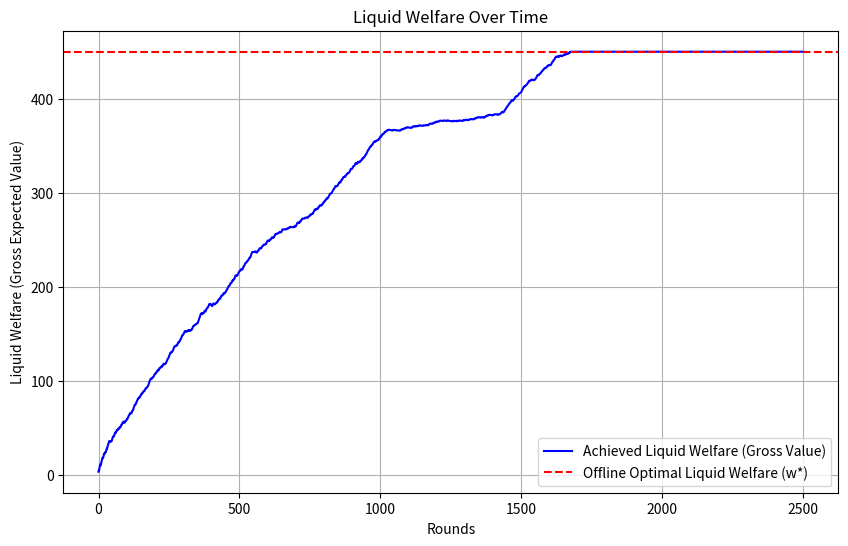
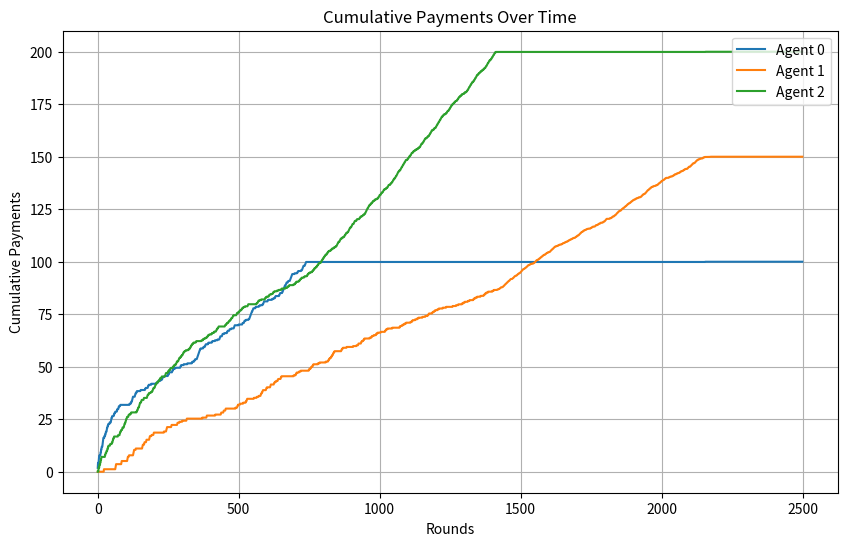
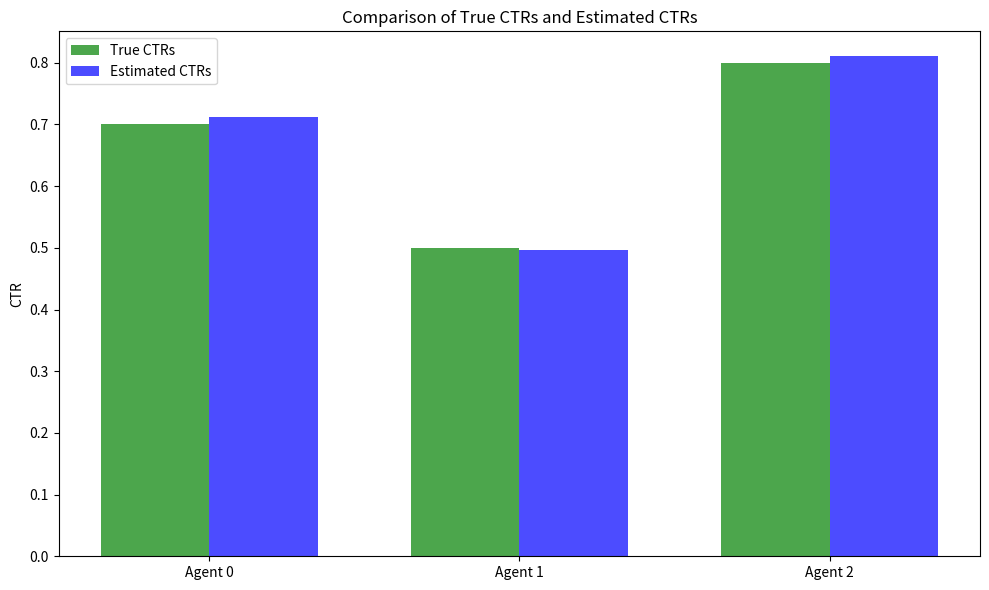

Source code (Python) for these figures, in order:
import numpy as np
from numpy import log, sqrt
import matplotlib.pyplot as plt
from scipy.optimize import linprog

class BudgetPacingUCBCTR:
    def __init__(self, num_agents, budgets, valuations, epsilon, T, mu_bar, true_ctrs):
        """
        Inputs:
          num_agents: number of agents n
          budgets: list or array of budgets [B₁, ..., Bₙ]
          valuations: list or array of valuations [v₁, ..., vₙ]
          epsilon: pacing step-size (scalar for all agents)
          T: time horizon (number of rounds)
          mu_bar: upper bound on pacing multipliers
          true_ctrs: list or array of true CTRs [ρ₁, ..., ρₙ]
        """
        self.n = num_agents
        self.budgets = np.array(budgets, dtype=float)
        self.valuations = np.array(valuations, dtype=float)
        self.T = T
        self.epsilon = epsilon
        self.mu_bar = mu_bar
        self.true_ctrs = np.array(true_ctrs, dtype=float)

        self.mu = np.zeros(self.n)

        self.remaining_budget = self.budgets.copy()

        self.N = np.ones(self.n)  
        self.rho_hat = np.zeros(self.n)
        for k in range(self.n):

            click = np.random.rand() < self.true_ctrs[k]
            self.rho_hat[k] = 1.0 if click else 0.0

        self.allocations = np.zeros((self.n, T))  
        self.payments = np.zeros((self.n, T))       
        self.mu_history = np.zeros((self.n, T))       
        self.liquid_welfare = []  

    def run(self):
        for t in range(self.T):

            tilde_rho = self.rho_hat + sqrt(3 * log(self.T) / (2 * self.N))

            bids = np.zeros(self.n)
            for k in range(self.n):
                v_prime = self.valuations[k] * tilde_rho[k]
                bids[k] = min(v_prime / (1 + self.mu[k]), self.remaining_budget[k])

            effective_bids = tilde_rho * bids
            sorted_idx = np.argsort(effective_bids)[::-1]
            winner = sorted_idx[0]
            if len(sorted_idx) > 1:
                Q2 = effective_bids[sorted_idx[1]]
            else:
                Q2 = effective_bids[winner]

            z = np.zeros(self.n)
            for k in range(self.n):
                if k == winner:

                    clicked = (np.random.rand() < self.true_ctrs[k])
                    z[k] = (Q2 / tilde_rho[k]) if clicked else 0.0
                    self.N[k] += 1
                    self.rho_hat[k] = (1 - 1/self.N[k]) * self.rho_hat[k] + (1.0 if clicked else 0.0) / self.N[k]
                else:
                    z[k] = 0.0

            for k in range(self.n):
                update = self.mu[k] - self.epsilon * (self.budgets[k] / self.T - z[k])
                self.mu[k] = np.clip(update, 0, self.mu_bar)
                self.mu_history[k, t] = self.mu[k]
                self.remaining_budget[k] -= z[k]
                if self.remaining_budget[k] < 0:
                    self.remaining_budget[k] = 0.0
                if z[k] > 0:
                    self.allocations[k, t] = 1
                    self.payments[k, t] = z[k]

            lw = 0.0
            for k in range(self.n):
                impressions_allocated = np.sum(self.allocations[k, :t+1])
                value_k = impressions_allocated * (tilde_rho[k] * self.valuations[k])
                lw += min(self.budgets[k], value_k)
            self.liquid_welfare.append(lw)

        return self.allocations

    def compute_optimal_liquid_welfare(self):
        """
        Compute the offline optimal liquid welfare w*.
        We assume that if agent i is allocated x_i impressions,
        the expected value per impression is (rho_i * v_i),
        where rho_i is taken as the final CTR estimate (self.rho_hat).
        The LP is:

            maximize   sum_i (rho_i * v_i) * x_i
            subject to (rho_i * v_i) * x_i <= B_i   for each agent i,
                       sum_i x_i <= T,
                       x_i >= 0.

        Returns:
          w_star: Optimal liquid welfare (gross expected value).
          x_opt:  Optimal impression allocations (per agent).
        """
        ctr = self.rho_hat  
        valuations = self.valuations
        budgets = self.budgets
        T = self.T
        n = self.n

        value_per_impression = ctr * valuations
        c = -value_per_impression

        A_ub = []
        b_ub = []
        for i in range(n):
            constraint = np.zeros(n)
            constraint[i] = value_per_impression[i]
            A_ub.append(constraint)
            b_ub.append(budgets[i])
        A_ub.append(np.ones(n))
        b_ub.append(T)

        bounds = [(0, T) for _ in range(n)]
        result = linprog(c, A_ub=A_ub, b_ub=b_ub, bounds=bounds, method='highs')
        if result.success:
            x_opt = result.x
            w_star = -result.fun
            return w_star, x_opt
        else:
            raise Exception("Offline LP did not converge.")

num_agents = 3
budgets = [100, 150, 200]
valuations = [0.8, 0.7, 0.6]
epsilon = 0.025
T = 2500
mu_bar = 1.0
true_ctrs = [0.7, 0.50, 0.8]  

pacing_algo = BudgetPacingUCBCTR(num_agents, budgets, valuations, epsilon, T, mu_bar, true_ctrs)
allocations = pacing_algo.run()

print("Final CTR Estimates:", pacing_algo.rho_hat)
print("Final Pacing Multipliers:", pacing_algo.mu)
print("Remaining Budgets:", pacing_algo.remaining_budget)

w_star, x_opt = pacing_algo.compute_optimal_liquid_welfare()
print("Achieved Liquid Welfare:", pacing_algo.liquid_welfare[-1])
print("Offline Optimal Liquid Welfare:", w_star)
print("Optimal Impression Allocations:", x_opt)

total_revenue = np.sum(pacing_algo.payments)
print("Total Revenue:", total_revenue)

actual_regret = w_star - total_revenue
print("Actual Revenue Regret:", actual_regret)

true_ctrs_arr = np.array(true_ctrs)
prod = true_ctrs_arr * np.array(valuations)
sorted_prod = np.sort(prod)

if num_agents >= 2:
    smax = sorted_prod[-2]
else:
    smax = sorted_prod[-1]
K = smax  

c = 3

term1 = 0.0
for k in range(num_agents):
    term1 += np.sqrt((2 * c * T * np.log(2 * num_agents * T)) / true_ctrs[k])

term2 = num_agents / epsilon

theoretical_bound = K * term1 + K * mu_bar * term2 + K / T
print("Theoretical Regret Bound:", theoretical_bound)

plt.figure(figsize=(10, 6))
plt.plot(range(len(pacing_algo.liquid_welfare)), pacing_algo.liquid_welfare, label="Achieved Liquid Welfare (Gross Value)", color="blue")
plt.axhline(y=w_star, color="red", linestyle="--", label="Offline Optimal Liquid Welfare (w*)")
plt.xlabel("Rounds")
plt.ylabel("Liquid Welfare (Gross Expected Value)")
plt.title("Liquid Welfare Over Time")
plt.legend()
plt.grid(True)
plt.savefig("liquid_welfare_over_time.png")
plt.show()

cumulative_payments = np.cumsum(pacing_algo.payments, axis=1)
plt.figure(figsize=(10, 6))
for agent in range(num_agents):
    plt.plot(cumulative_payments[agent], label=f"Agent {agent}")
plt.xlabel("Rounds")
plt.ylabel("Cumulative Payments")
plt.title("Cumulative Payments Over Time")
plt.legend(loc="upper right")
plt.grid(True)
plt.savefig("cumulative_payments_over_time.png")
plt.show()

labels = [f"Agent {i}" for i in range(num_agents)]
width = 0.35
plt.figure(figsize=(10, 6))
plt.bar(np.arange(num_agents), true_ctrs, width, label="True CTRs", alpha=0.7, color="green")
plt.bar(np.arange(num_agents) + width, pacing_algo.rho_hat, width, label="Estimated CTRs", alpha=0.7, color="blue")
plt.xticks(np.arange(num_agents) + width/2, labels)
plt.ylabel("CTR")
plt.title("Comparison of True CTRs and Estimated CTRs")
plt.legend()
plt.tight_layout()
plt.savefig("true_vs_estimated_ctr.png")
plt.show()